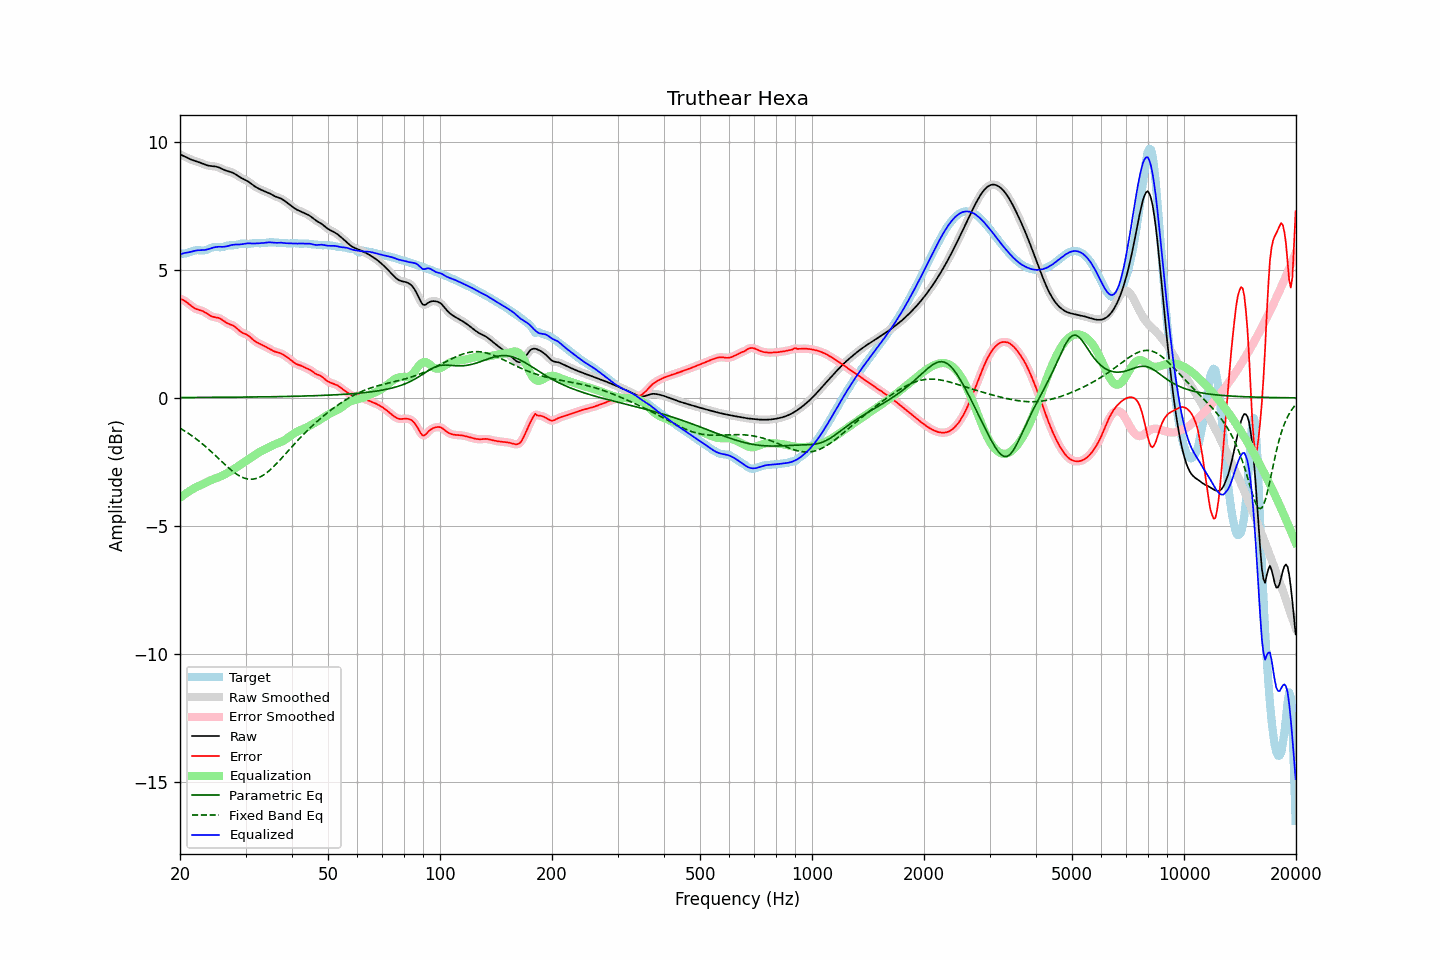

Source data for this figure (header and first rows):
frequency, raw, error, smoothed, error_smoothed, equalization, parametric_eq, fixed_band_eq, equalized_raw, equalized_smoothed, target
20.00, 9.51, 3.87, 9.51, 3.87, -3.90, 0.01, -1.18, 5.60, 5.60, 5.63
20.20, 9.48, 3.85, 9.48, 3.85, -3.85, 0.01, -1.22, 5.62, 5.62, 5.63
20.40, 9.45, 3.82, 9.45, 3.82, -3.81, 0.01, -1.26, 5.64, 5.64, 5.63
20.61, 9.42, 3.79, 9.42, 3.78, -3.76, 0.01, -1.30, 5.66, 5.66, 5.63
20.81, 9.39, 3.74, 9.39, 3.74, -3.72, 0.01, -1.34, 5.67, 5.67, 5.64
21.02, 9.36, 3.69, 9.36, 3.69, -3.68, 0.01, -1.38, 5.68, 5.68, 5.66
21.23, 9.33, 3.64, 9.33, 3.64, -3.64, 0.01, -1.42, 5.69, 5.69, 5.68
21.44, 9.30, 3.59, 9.30, 3.59, -3.60, 0.01, -1.46, 5.70, 5.70, 5.71
21.66, 9.28, 3.54, 9.28, 3.54, -3.56, 0.02, -1.51, 5.72, 5.72, 5.73
21.87, 9.26, 3.50, 9.26, 3.50, -3.52, 0.02, -1.55, 5.74, 5.74, 5.75
22.09, 9.24, 3.47, 9.24, 3.47, -3.48, 0.02, -1.60, 5.75, 5.75, 5.76
22.31, 9.22, 3.45, 9.22, 3.45, -3.46, 0.02, -1.65, 5.76, 5.76, 5.77
22.54, 9.19, 3.43, 9.19, 3.43, -3.43, 0.02, -1.70, 5.76, 5.76, 5.76
22.76, 9.17, 3.41, 9.17, 3.41, -3.40, 0.02, -1.75, 5.77, 5.77, 5.76
22.99, 9.14, 3.39, 9.14, 3.39, -3.37, 0.02, -1.80, 5.77, 5.77, 5.75
23.22, 9.12, 3.36, 9.12, 3.36, -3.34, 0.02, -1.85, 5.77, 5.77, 5.76
23.45, 9.09, 3.32, 9.09, 3.32, -3.31, 0.02, -1.91, 5.78, 5.78, 5.77
23.69, 9.08, 3.28, 9.08, 3.28, -3.28, 0.02, -1.96, 5.79, 5.80, 5.79
23.92, 9.06, 3.24, 9.06, 3.24, -3.25, 0.02, -2.02, 5.81, 5.81, 5.82
24.16, 9.05, 3.20, 9.05, 3.20, -3.22, 0.02, -2.08, 5.83, 5.83, 5.85
24.40, 9.05, 3.18, 9.05, 3.18, -3.19, 0.02, -2.13, 5.85, 5.85, 5.87
24.65, 9.04, 3.16, 9.04, 3.16, -3.17, 0.02, -2.19, 5.87, 5.87, 5.89
24.89, 9.03, 3.14, 9.03, 3.15, -3.15, 0.02, -2.25, 5.89, 5.89, 5.89
25.14, 9.02, 3.13, 9.02, 3.13, -3.12, 0.02, -2.31, 5.89, 5.89, 5.88
25.39, 9.00, 3.12, 9.00, 3.12, -3.10, 0.02, -2.37, 5.90, 5.90, 5.88
25.65, 8.97, 3.09, 8.97, 3.09, -3.07, 0.02, -2.43, 5.90, 5.90, 5.88
25.91, 8.94, 3.06, 8.94, 3.06, -3.04, 0.02, -2.49, 5.90, 5.90, 5.88
26.16, 8.91, 3.01, 8.91, 3.01, -3.01, 0.02, -2.55, 5.90, 5.90, 5.90
26.43, 8.89, 2.97, 8.89, 2.97, -2.98, 0.02, -2.61, 5.90, 5.90, 5.92
26.69, 8.86, 2.93, 8.86, 2.93, -2.95, 0.02, -2.66, 5.92, 5.92, 5.93
26.96, 8.84, 2.90, 8.85, 2.90, -2.91, 0.02, -2.72, 5.93, 5.93, 5.95
27.23, 8.83, 2.87, 8.83, 2.88, -2.88, 0.02, -2.77, 5.95, 5.95, 5.95
27.50, 8.81, 2.85, 8.81, 2.85, -2.84, 0.03, -2.83, 5.96, 5.96, 5.95
27.77, 8.78, 2.82, 8.78, 2.82, -2.80, 0.03, -2.88, 5.98, 5.98, 5.96
28.05, 8.75, 2.79, 8.75, 2.78, -2.76, 0.03, -2.92, 5.98, 5.98, 5.96
28.33, 8.71, 2.73, 8.71, 2.73, -2.72, 0.03, -2.97, 5.99, 5.99, 5.98
28.62, 8.67, 2.67, 8.67, 2.67, -2.68, 0.03, -3.01, 5.99, 5.99, 5.99
28.90, 8.62, 2.62, 8.63, 2.62, -2.64, 0.03, -3.05, 5.99, 5.99, 6.01
29.19, 8.59, 2.57, 8.59, 2.57, -2.59, 0.03, -3.08, 5.99, 5.99, 6.02
29.48, 8.56, 2.53, 8.56, 2.54, -2.55, 0.03, -3.11, 6.00, 6.00, 6.02
29.78, 8.53, 2.51, 8.53, 2.51, -2.51, 0.03, -3.13, 6.01, 6.01, 6.02
30.08, 8.49, 2.48, 8.49, 2.48, -2.47, 0.03, -3.15, 6.02, 6.02, 6.01
30.38, 8.46, 2.45, 8.46, 2.45, -2.43, 0.03, -3.17, 6.03, 6.03, 6.01
30.68, 8.42, 2.41, 8.42, 2.41, -2.39, 0.03, -3.17, 6.03, 6.03, 6.01
30.99, 8.37, 2.35, 8.37, 2.35, -2.34, 0.03, -3.18, 6.03, 6.03, 6.02
31.30, 8.33, 2.29, 8.33, 2.30, -2.30, 0.03, -3.17, 6.03, 6.03, 6.03
31.61, 8.28, 2.24, 8.28, 2.24, -2.26, 0.03, -3.17, 6.02, 6.02, 6.04
31.93, 8.24, 2.20, 8.24, 2.20, -2.21, 0.04, -3.15, 6.03, 6.03, 6.04
32.24, 8.20, 2.16, 8.20, 2.16, -2.17, 0.04, -3.14, 6.03, 6.03, 6.04
32.57, 8.17, 2.13, 8.17, 2.13, -2.13, 0.04, -3.11, 6.03, 6.03, 6.04
32.89, 8.13, 2.10, 8.13, 2.10, -2.10, 0.04, -3.08, 6.04, 6.04, 6.04
33.22, 8.11, 2.07, 8.11, 2.07, -2.06, 0.04, -3.05, 6.04, 6.04, 6.04
33.55, 8.08, 2.04, 8.08, 2.04, -2.03, 0.04, -3.01, 6.05, 6.05, 6.04
33.89, 8.06, 2.00, 8.06, 2.00, -2.00, 0.04, -2.97, 6.06, 6.06, 6.05
34.23, 8.03, 1.97, 8.03, 1.97, -1.97, 0.04, -2.92, 6.06, 6.06, 6.06
34.57, 8.00, 1.94, 8.00, 1.94, -1.93, 0.04, -2.87, 6.07, 6.07, 6.07
34.92, 7.97, 1.90, 7.97, 1.90, -1.90, 0.04, -2.82, 6.07, 6.07, 6.07
35.27, 7.94, 1.87, 7.94, 1.87, -1.87, 0.04, -2.76, 6.07, 6.07, 6.07
35.62, 7.90, 1.83, 7.90, 1.83, -1.84, 0.05, -2.70, 6.06, 6.06, 6.07
35.97, 7.87, 1.80, 7.87, 1.81, -1.82, 0.05, -2.64, 6.05, 6.05, 6.07
... 635 more rows
